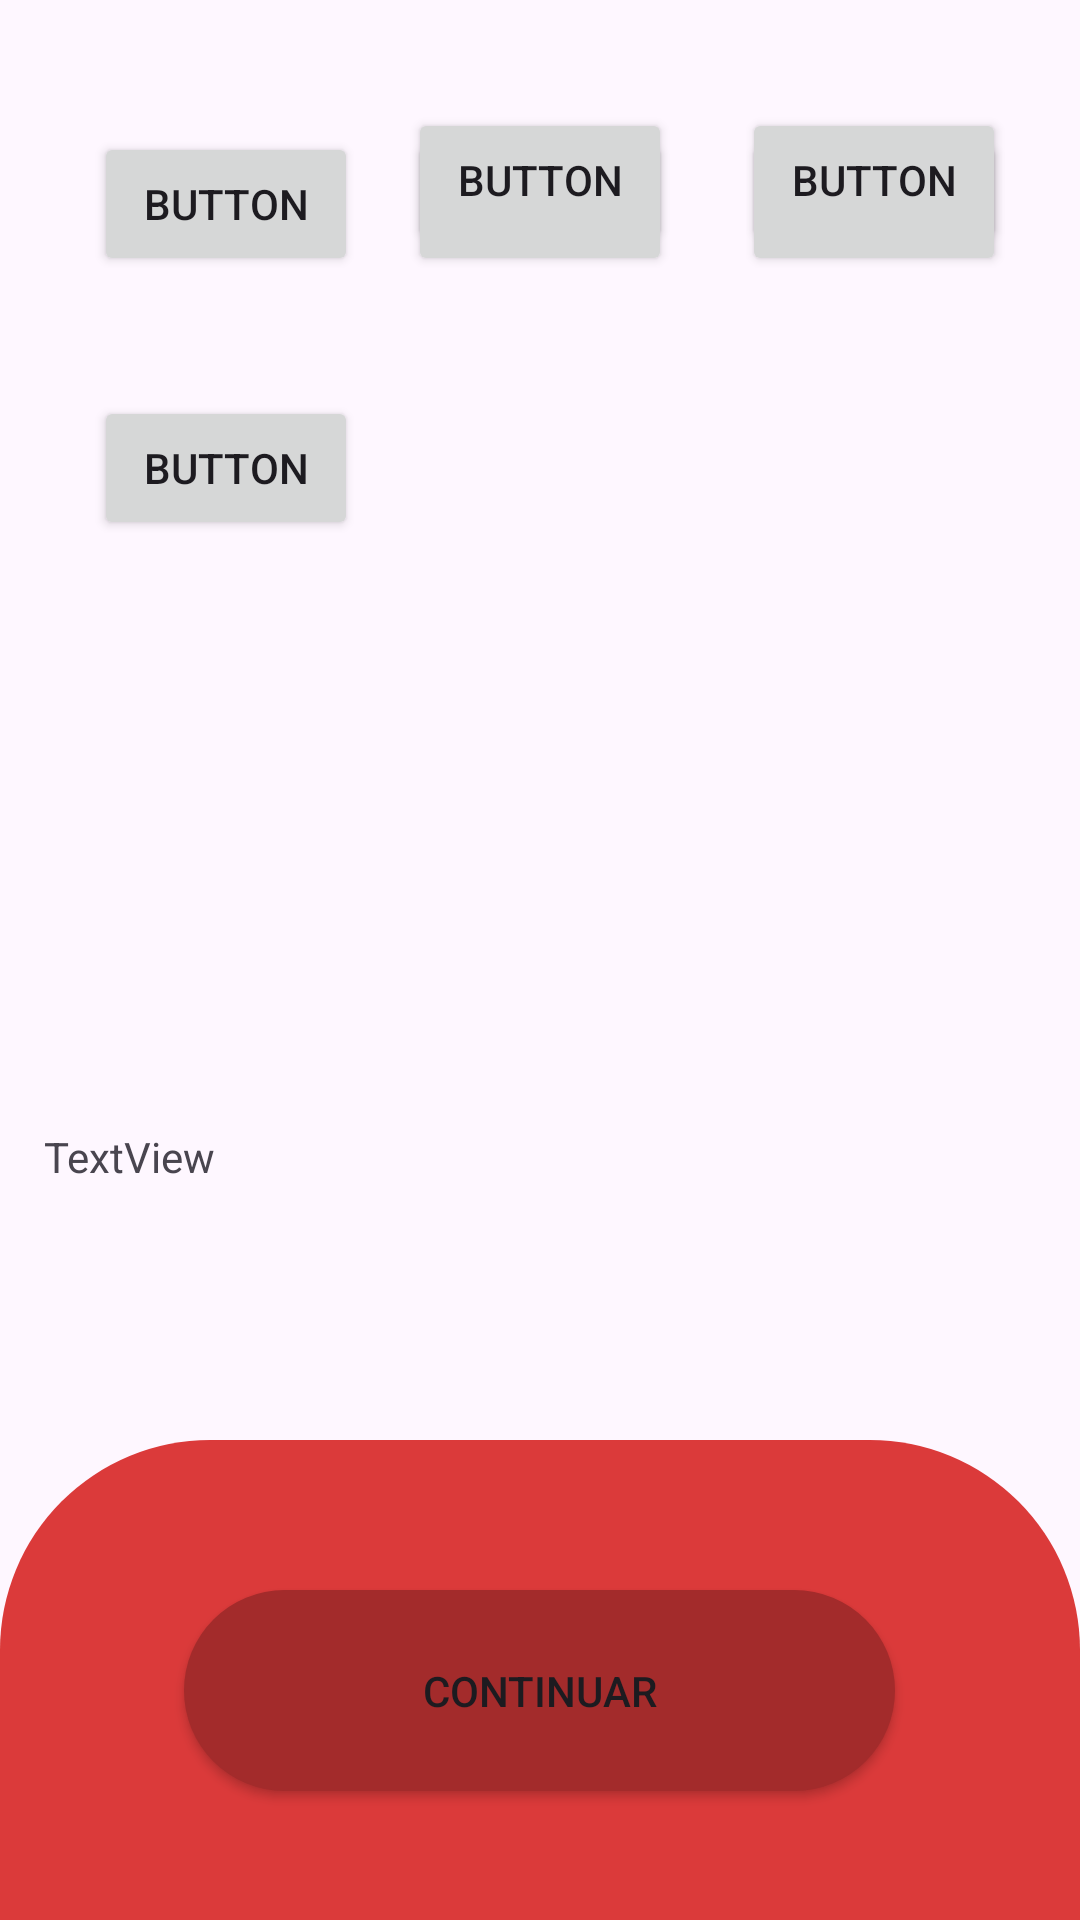

Here is an Android app screen rendered from its layout file. Give the layout XML and the strings, colors and styles it references.
<!-- AndroidManifest.xml: application theme Theme.Aplify -->
<!-- res/layout/activity_botchat.xml -->
<?xml version="1.0" encoding="utf-8"?>
<androidx.constraintlayout.widget.ConstraintLayout xmlns:android="http://schemas.android.com/apk/res/android"
    xmlns:app="http://schemas.android.com/apk/res-auto"
    xmlns:tools="http://schemas.android.com/tools"
    android:layout_width="match_parent"
    android:layout_height="match_parent"
    tools:context=".botchat">

    <LinearLayout
        android:id="@+id/linearLayout"
        android:layout_width="match_parent"
        android:layout_height="160dp"
        android:background="@drawable/rounded_background"
        android:orientation="vertical"
        app:layout_constraintBottom_toBottomOf="parent"
        app:layout_constraintEnd_toEndOf="parent"
        app:layout_constraintHorizontal_bias="0.0"
        app:layout_constraintStart_toStartOf="parent"
        app:layout_constraintTop_toBottomOf="@+id/scrollView2"
        app:layout_constraintVertical_bias="1.0">

        <Button
            android:id="@+id/button4"
            android:layout_width="237dp"
            android:layout_height="67dp"
            android:layout_gravity="center"
            android:layout_margin="50dp"
            android:background="@drawable/rounded_button2"
            android:onClick="initRegister"
            android:text="@string/Continuar"
            tools:ignore="TouchTargetSizeCheck" />



    </LinearLayout>

    <TextView
        android:id="@+id/Respuesta"
        android:layout_width="336dp"
        android:layout_height="179dp"
        android:layout_marginTop="376dp"
        android:text="TextView"
        app:layout_constraintEnd_toEndOf="parent"
        app:layout_constraintHorizontal_bias="0.613"
        app:layout_constraintStart_toStartOf="parent"
        app:layout_constraintTop_toTopOf="parent" />

    <Button
        android:id="@+id/Pregunta1"
        android:layout_width="wrap_content"
        android:layout_height="wrap_content"
        android:layout_marginTop="44dp"
        android:text="Button"
        app:layout_constraintEnd_toEndOf="parent"
        app:layout_constraintHorizontal_bias="0.115"
        app:layout_constraintStart_toStartOf="parent"
        app:layout_constraintTop_toTopOf="parent" />

    <Button
        android:id="@+id/Pregunta2"
        android:layout_width="wrap_content"
        android:layout_height="wrap_content"
        android:layout_marginTop="44dp"
        android:text="Button"
        app:layout_constraintEnd_toEndOf="parent"
        app:layout_constraintStart_toStartOf="parent"
        app:layout_constraintTop_toTopOf="parent" />

    <Button
        android:id="@+id/Pregunta4"
        android:layout_width="wrap_content"
        android:layout_height="wrap_content"
        android:layout_marginTop="132dp"
        android:text="Button"
        app:layout_constraintEnd_toEndOf="parent"
        app:layout_constraintHorizontal_bias="0.115"
        app:layout_constraintStart_toStartOf="parent"
        app:layout_constraintTop_toTopOf="parent" />

    <Button
        android:id="@+id/Pregunta3"
        android:layout_width="wrap_content"
        android:layout_height="wrap_content"
        android:layout_marginTop="44dp"
        android:text="Button"
        app:layout_constraintEnd_toEndOf="parent"
        app:layout_constraintHorizontal_bias="0.909"
        app:layout_constraintStart_toStartOf="parent"
        app:layout_constraintTop_toTopOf="parent" />

    <Button
        android:id="@+id/Pregunta5"
        android:layout_width="wrap_content"
        android:layout_height="wrap_content"
        android:layout_marginBottom="556dp"
        android:text="Button"
        app:layout_constraintBottom_toBottomOf="parent"
        app:layout_constraintEnd_toEndOf="parent"
        app:layout_constraintStart_toStartOf="parent" />

    <Button
        android:id="@+id/Pregunta6"
        android:layout_width="wrap_content"
        android:layout_height="wrap_content"
        android:layout_marginBottom="556dp"
        android:text="Button"
        app:layout_constraintBottom_toBottomOf="parent"
        app:layout_constraintEnd_toEndOf="parent"
        app:layout_constraintHorizontal_bias="0.909"
        app:layout_constraintStart_toStartOf="parent" />
</androidx.constraintlayout.widget.ConstraintLayout>
<!-- resources referenced by this layout -->
<resources>
  <!-- drawable rounded_background (drawable) -->
  <?xml version="1.0" encoding="utf-8"?>
  <shape xmlns:android="http://schemas.android.com/apk/res/android">
      <solid android:color="@color/primary" /> 
      <corners android:topLeftRadius="70sp" android:topRightRadius="70sp" /> 
  </shape>
  <!-- drawable rounded_button2 (drawable) -->
  <?xml version="1.0" encoding="utf-8"?>
  <shape xmlns:android="http://schemas.android.com/apk/res/android">
      <corners android:radius="70dp" /> 
      <solid android:color="@color/secundary" /> 
  </shape>
  <string name="Continuar">Continuar</string>
  <style name="Theme.Aplify" parent="Base.Theme.Aplify" />
  <color name="primary">#DB3A3A</color>
  <color name="secundary">#A32B2B</color>
  <style name="Base.Theme.Aplify" parent="Theme.Material3.DayNight.NoActionBar">
          
          
      </style>
</resources>
